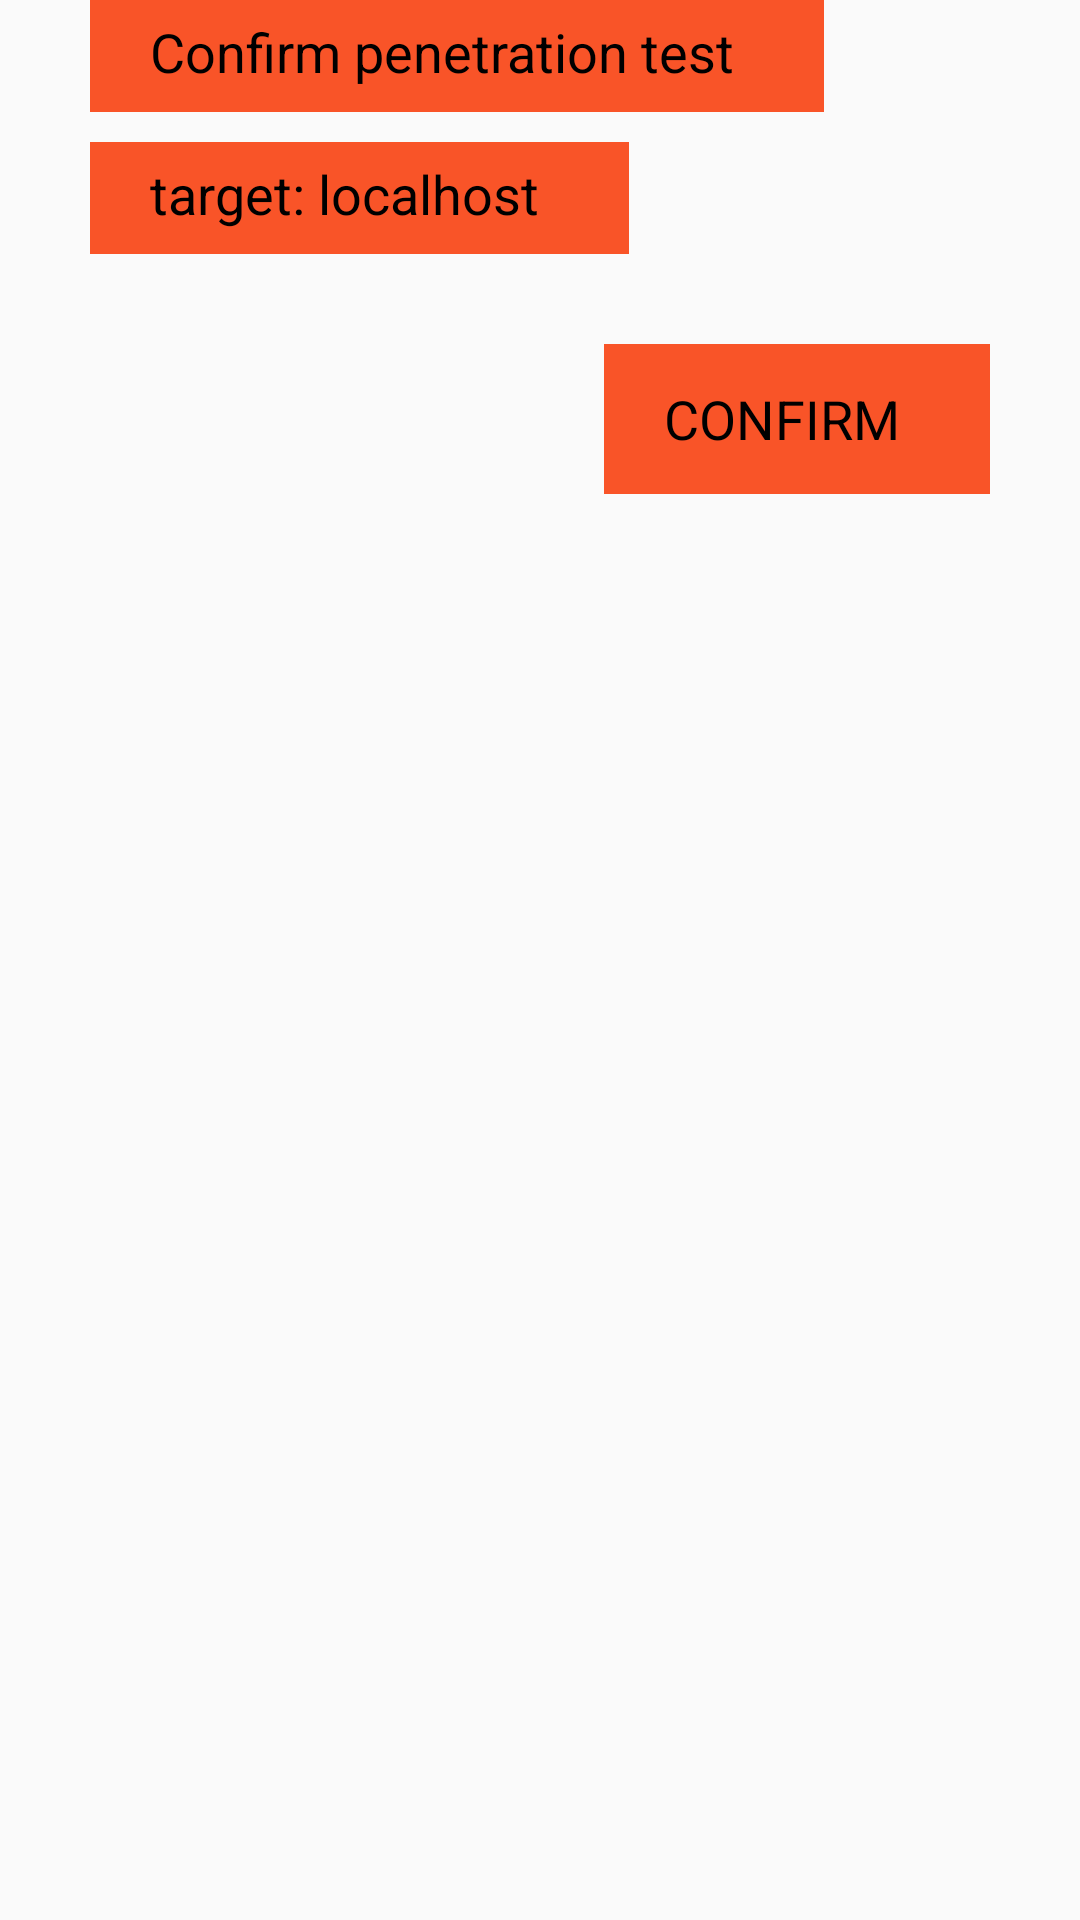

Produce the Android XML layout that renders to this screen, including the resource entries it uses.
<!-- AndroidManifest.xml: application theme AppTheme -->
<!-- res/layout/tab_confirm.xml -->
<?xml version="1.0" encoding="utf-8"?>
<LinearLayout xmlns:android="http://schemas.android.com/apk/res/android"
    xmlns:app="http://schemas.android.com/apk/res-auto"
    xmlns:card_view="http://schemas.android.com/apk/res-auto"
    xmlns:tools="http://schemas.android.com/tools"

    android:id="@+id/enter"
    android:layout_width="match_parent"
    android:layout_height="match_parent"
    android:layout_gravity="center_vertical"
    android:orientation="vertical"
    android:paddingLeft="30dp"
    android:paddingRight="30dp">


    <FrameLayout
        android:layout_width="wrap_content"
        android:layout_height="wrap_content"
        android:background="#F95428">

        <TextView
            android:layout_width="wrap_content"
            android:layout_height="wrap_content"
            android:paddingBottom="8dp"
            android:paddingLeft="20dp"
            android:paddingRight="30dp"
            android:paddingTop="5dp"

            android:text="Confirm penetration test"
            android:textColor="#000000"
            android:textSize="18dp" />

    </FrameLayout>

    <FrameLayout
        android:layout_width="wrap_content"
        android:layout_height="wrap_content"
        android:layout_marginTop="10dp"
        android:background="#F95428">

        <TextView
            android:layout_width="wrap_content"
            android:layout_height="wrap_content"
            android:paddingBottom="8dp"
            android:paddingLeft="20dp"
            android:paddingRight="30dp"
            android:paddingTop="5dp"

            android:text="target: localhost"
            android:textColor="#000000"
            android:textSize="18dp" />

    </FrameLayout>

    <FrameLayout
        android:layout_width="match_parent"
        android:layout_marginTop="30dp"
        android:layout_height="wrap_content">


        <FrameLayout
            android:layout_width="wrap_content"
            android:layout_height="50dp"

            android:background="#F95428"
            android:layout_gravity="right|center_vertical">

            <TextView
                android:layout_width="wrap_content"
                android:layout_height="wrap_content"
                android:paddingLeft="20dp"
                android:paddingRight="30dp"

                android:text="CONFIRM"
                android:layout_gravity="center_vertical|center_horizontal"
                android:textColor="#000000"
                android:textStyle="normal"
                android:textSize="18dp" />

        </FrameLayout>


    </FrameLayout>


</LinearLayout>
<!-- resources referenced by this layout -->
<resources>
  <style name="AppTheme" parent="Theme.AppCompat.Light.NoActionBar">
          
          <item name="colorPrimary">#F95428</item>
          <item name="colorPrimaryDark">#0099cc</item>
          <item name="android:textColorSecondary">#98000000</item>
          <item name="colorAccent">#98000000</item>
      </style>
</resources>
